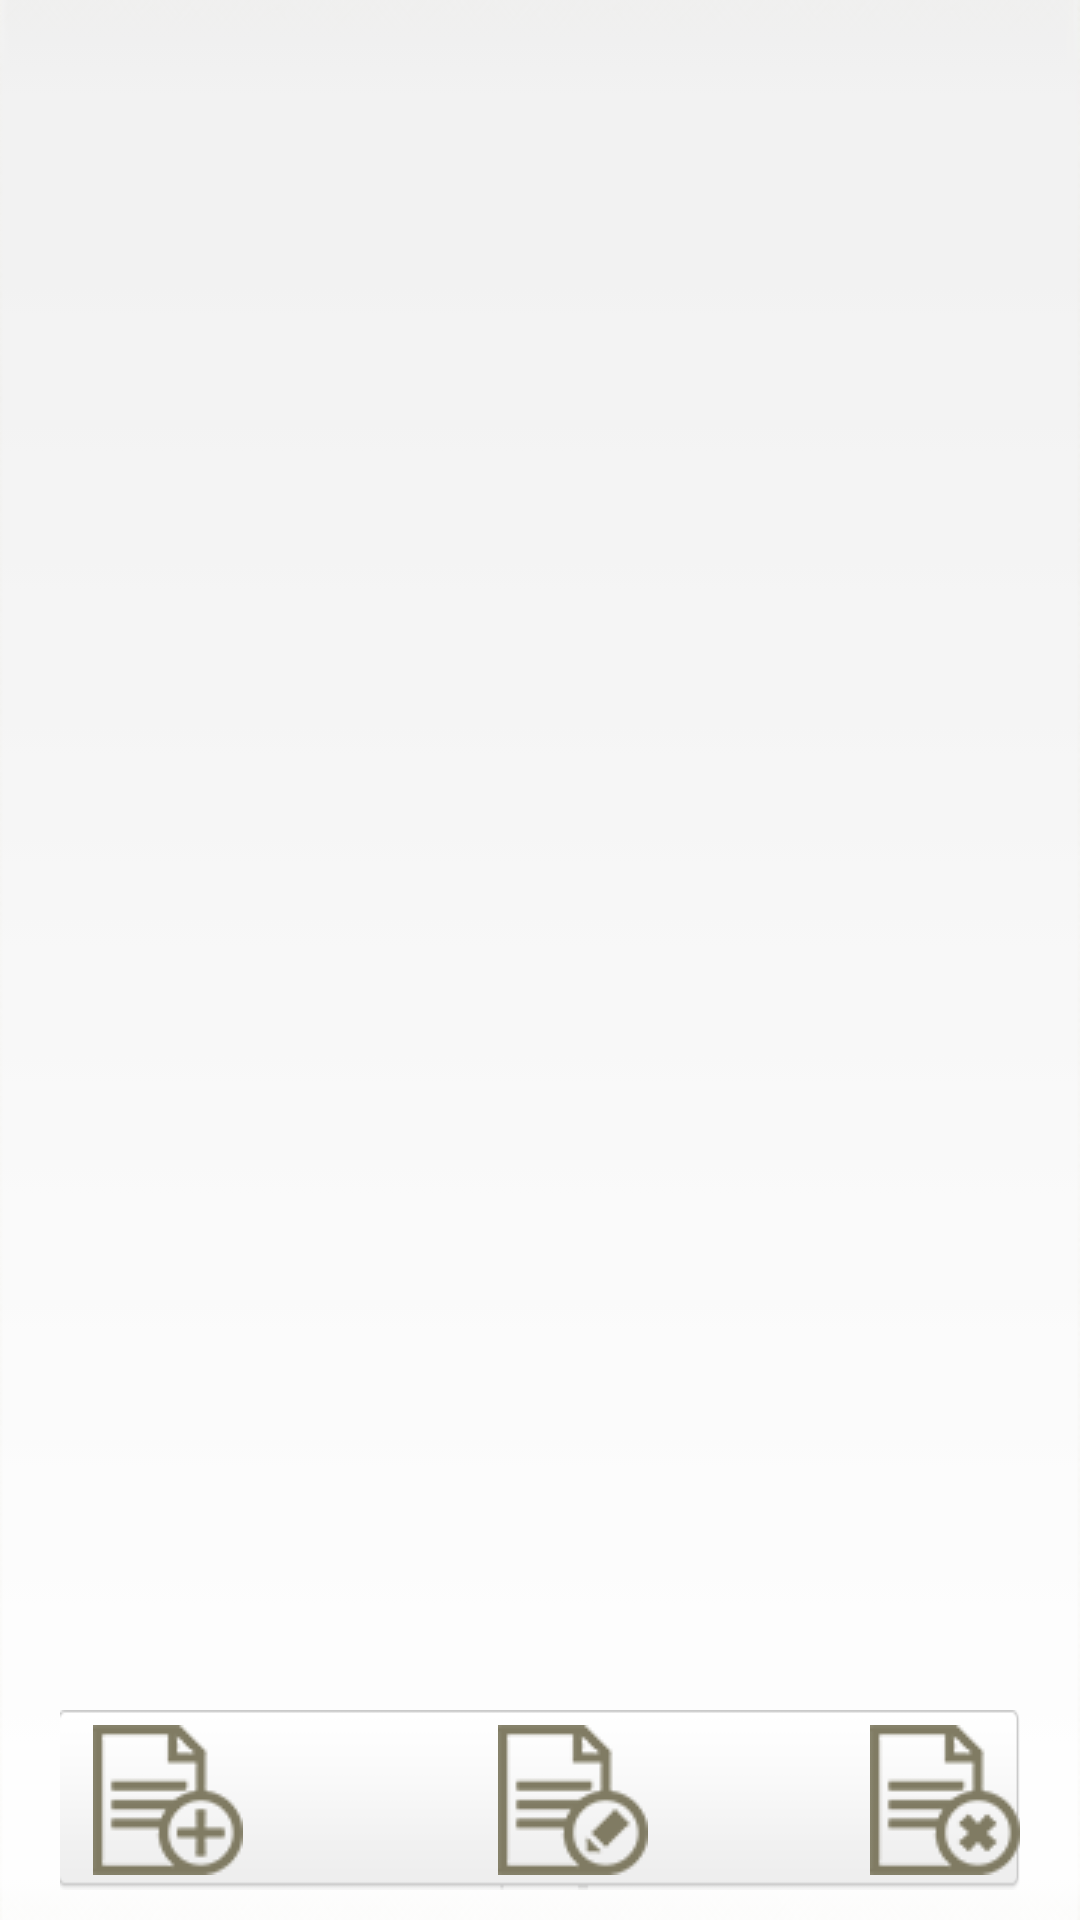

Produce the Android XML layout that renders to this screen, including the resource entries it uses.
<!-- AndroidManifest.xml: application theme AppTheme -->
<!-- res/layout/fragment_admin_mssages.xml -->
<FrameLayout xmlns:android="http://schemas.android.com/apk/res/android"
    xmlns:tools="http://schemas.android.com/tools" android:layout_width="match_parent"
    android:layout_height="match_parent"
    tools:context="com.escapes.utc.options.users.student.strudentTaskMain">

    

    <LinearLayout
        android:id="@+id/student_m_tab_data"
        android:layout_width="fill_parent"
        android:layout_height="fill_parent"
        android:orientation="vertical">

        <ListView
            android:layout_width="fill_parent"
            android:layout_height="fill_parent"
            android:background="@drawable/bg_key"
            android:id="@+id/amlist" />
    </LinearLayout>

    <FrameLayout
        android:layout_width="fill_parent"
        android:layout_height="60dp"
        style="@style/bar"
        android:layout_gravity="left|bottom">

        <ImageButton
            android:layout_width="wrap_content"
            android:layout_height="wrap_content"
            android:text="edit"
            android:id="@+id/am_editbt"
            android:layout_gravity="center"
            android:layout_alignParentTop="true"
            android:layout_toRightOf="@+id/am_addbt"
            android:layout_toEndOf="@+id/am_addbt"
            android:layout_marginLeft="11dp"
            android:layout_marginStart="11dp"
            android:src="@drawable/edit_icone"
            android:scaleType="fitCenter"
            style="@style/barbt" />

        <ImageButton
            android:layout_width="wrap_content"
            android:layout_height="wrap_content"
            android:text="add"
            android:id="@+id/am_addbt"
            android:onClick="t_addbt_click"
            android:layout_gravity="left|center_vertical"
            android:layout_alignBaseline="@+id/am_delbt"
            android:layout_alignBottom="@+id/am_delbt"
            android:layout_toRightOf="@+id/am_delbt"
            android:layout_toEndOf="@+id/am_delbt"
            android:layout_marginLeft="11dp"
            android:layout_marginStart="11dp"
            android:src="@drawable/add_icone"
            android:scaleType="fitCenter"
            style="@style/barbt" />

        <ImageButton
            android:layout_width="wrap_content"
            android:layout_height="wrap_content"
            android:text="delelet"
            android:id="@+id/am_delbt"
            android:layout_gravity="right|center_vertical"
            android:src="@drawable/delete_icone"
            android:scaleType="fitCenter"
            android:tintMode="add"
            android:nestedScrollingEnabled="false"
            style="@style/barbt" />

    </FrameLayout>

</FrameLayout>
<!-- resources referenced by this layout -->
<resources>
  <!-- drawable add_icone: png bitmap (drawable-mdpi, 16034 bytes) -->
  <!-- drawable bg_key (drawable-mdpi) -->
  <?xml version="1.0" encoding="utf-8" ?>
  <selector xmlns:android="http://schemas.android.com/apk/res/android">
      <item
          android:state_selected="true"
          android:drawable="@color/pressed_color"/>
      <item
          android:state_selected="false"
          android:drawable="@drawable/n_list"/>
  </selector>
  <!-- drawable delete_icone: png bitmap (drawable-mdpi, 16114 bytes) -->
  <!-- drawable edit_icone: png bitmap (drawable-mdpi, 16103 bytes) -->
  <style name="bar">
          <item name="android:layout_width">wrap_content</item>
          <item name="android:layout_height">50dp</item>
  
          <item name="android:scaleType">centerCrop</item>
          <item name="android:tileMode">clamp</item>
  
  
  
  
          <item name="android:layout_marginBottom">10dp</item>
  
          <item name="android:layout_marginRight">20dp</item>
          <item name="android:layout_marginLeft">20dp</item>
  
  
          <item name="android:background">@drawable/bar_bg</item>
      </style>
  <style name="barbt">
  
  
          <item name="android:scaleType">fitCenter</item>
  
          <item name="android:background">@android:color/transparent</item>
  
  
      </style>
  <style name="AppTheme" parent="AppBaseTheme">
  
          <item name="android:editTextColor">#6a6a6a</item>
          <item name="android:textColorPrimary">#6a6a6a</item>
          <item name="android:textColorSecondary">#6a6a6a</item>
          <item name="android:textColorTertiary">#6a6a6a</item>
          <item name="android:textColorPrimaryInverse">#6a6a6a</item>
          <item name="android:textColorSecondaryInverse">#6a6a6a</item>
          <item name="android:textColorTertiaryInverse">#6a6a6a</item>
  
          
          <item name="android:windowBackground">@drawable/bg</item>
          <item name="android:actionBarStyle">@style/MyActionBarTheme</item>
  
          <item name="actionBarStyle">@style/MyActionBarTheme</item>
  
          
  
  
          
  
      </style>
  <color name="pressed_color">#e3d9b8</color>
  <!-- drawable n_list: png bitmap (drawable-mdpi, 25654 bytes) -->
  <!-- drawable bar_bg: png bitmap (drawable-mdpi, 1659 bytes) -->
  <style name="AppBaseTheme" parent="Theme.AppCompat.Light">
          <item name="android:actionBarStyle">@style/MyActionBarTheme</item>
  
      </style>
  <!-- drawable bg: png bitmap (drawable-xxhdpi, 966677 bytes) -->
  <style name="MyActionBarTheme" parent="AppBaseTheme">
          <item name="android:background">@drawable/title_bar</item>
          <item name="android:titleTextStyle">@style/MyActionBarTitleText</item>
          <item name="android:color">#fff</item>
          <item name="android:displayOptions">showHome|useLogo</item>
          <item name="displayOptions">showHome|useLogo</item>
          <item name="background">@drawable/title_bar</item>
  
      </style>
  <!-- drawable title_bar: png bitmap (drawable-xxhdpi, 4124 bytes) -->
  <style name="MyActionBarTitleText" parent="@style/TextAppearance.AppCompat.Widget.ActionBar.Title">
          <item name="android:textColor">#fff</item>
          
      </style>
</resources>
